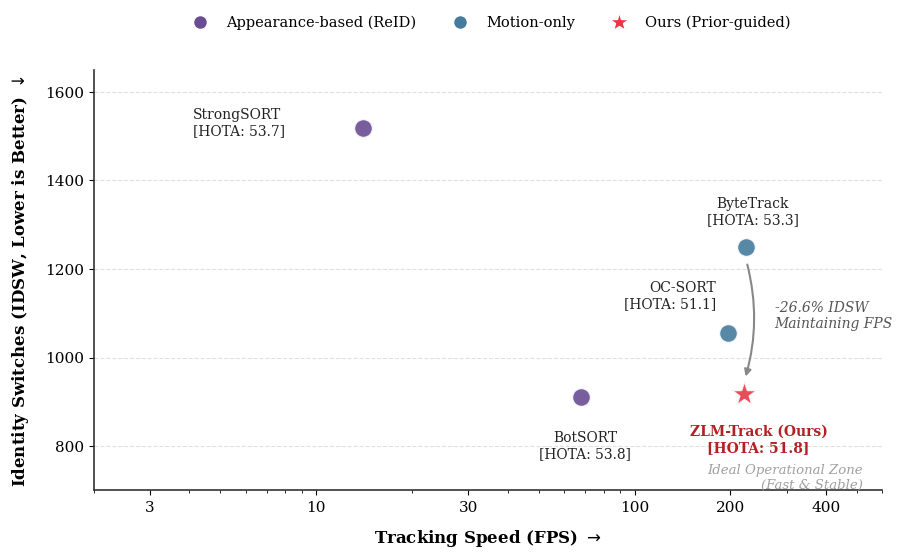

This figure's Python source: (Note: this script raises an exception after producing the figure.)
#!/usr/bin/env python3
"""Plot IDSW vs FPS for SOMPT22."""

import matplotlib

matplotlib.use("Agg")

import matplotlib.pyplot as plt
from pathlib import Path
from matplotlib.lines import Line2D
from matplotlib.ticker import ScalarFormatter


def main() -> None:
    # ==========================================
    # 1. 数据准备 (SOMPT22)
    # ==========================================
    # 类别: 0=Appearance(带ReID,慢), 1=Motion(纯运动,快), 2=Ours
    trackers = ["StrongSORT", "BotSORT", "OC-SORT", "ByteTrack", "ZLM-Track (Ours)"]
    fps = [14.0, 68.0, 196.0, 223.0, 220.0]
    idsw = [1518, 910, 1055, 1250, 917]
    hota = [53.69, 53.79, 51.13, 53.31, 51.84]
    categories = [0, 0, 1, 1, 2]

    # 顶会高级配色方案
    colors = {
        0: "#6A4C93",  # 优雅紫 (Appearance-based)
        1: "#457B9D",  # 灰蓝色 (Motion-based)
        2: "#E63946",  # 砖红色 (Ours - 醒目但不刺眼)
    }

    # ==========================================
    # 2. 全局样式设置 (学术极简风)
    # ==========================================
    plt.rcParams["font.family"] = "serif"
    # 优先使用 Times New Roman，如果没有会自动回退到系统 serif
    plt.rcParams["font.serif"] = ["Times New Roman", "DejaVu Serif"]
    plt.rcParams["axes.labelsize"] = 12
    plt.rcParams["xtick.labelsize"] = 11
    plt.rcParams["ytick.labelsize"] = 11
    plt.rcParams["axes.linewidth"] = 1.2

    fig, ax = plt.subplots(figsize=(9.2, 6.2), dpi=300)

    # 背景与网格：仅保留水平虚线网格，留白更显高级
    ax.set_facecolor("white")
    fig.patch.set_facecolor("white")
    ax.grid(True, axis="y", color="#E0E0E0", linestyle="--", linewidth=0.8, zorder=0)
    ax.grid(False, axis="x")

    # 去除顶部和右侧的边框 (Spines)
    ax.spines["top"].set_visible(False)
    ax.spines["right"].set_visible(False)
    ax.spines["left"].set_color("#333333")
    ax.spines["bottom"].set_color("#333333")

    # ==========================================
    # 3. 绘制散点数据
    # ==========================================
    for i in range(len(trackers)):
        cat = categories[i]
        # ZLM-Track 使用更大的五角星，对比算法使用圆点
        marker = "*" if cat == 2 else "o"
        size = 400 if cat == 2 else 180
        zorder = 4 if cat == 2 else 3

        ax.scatter(
            fps[i],
            idsw[i],
            s=size,
            c=colors[cat],
            edgecolors="white",
            linewidths=1.5,
            alpha=0.9,
            marker=marker,
            zorder=zorder,
        )

    # ==========================================
    # 4. 视觉引导线 (核心叙事逻辑)
    # ==========================================
    # 画一个从 ByteTrack 原版 指向 ZLM-Track 的弧线箭头
    idx_orig = trackers.index("ByteTrack")
    idx_ours = trackers.index("ZLM-Track (Ours)")

    ax.annotate(
        "",
        xy=(fps[idx_ours], idsw[idx_ours] + 25),
        xytext=(fps[idx_orig], idsw[idx_orig] - 25),
        arrowprops=dict(
            arrowstyle="-|>",
            color="#888888",
            lw=1.5,
            shrinkA=5,
            shrinkB=5,
            connectionstyle="arc3,rad=-0.15",
        ),
        zorder=2,
    )

    # 在箭头旁边写上你的核心贡献
    ax.text(
        275,
        1095,
        "-26.6% IDSW\nMaintaining FPS",
        color="#555555",
        fontsize=10,
        fontstyle="italic",
        ha="left",
        va="center",
        zorder=2,
    )

    # 右下角仅保留说明文字，不使用箭头
    ax.text(
        520,
        730,
        "Ideal Operational Zone\n(Fast & Stable)",
        color="#A0A0A0",
        fontsize=9.5,
        fontstyle="italic",
        ha="right",
        va="center",
    )

    # ==========================================
    # 5. 优雅的文本标签标注 (无背景框，位置精调)
    # ==========================================
    # Use fixed label anchor positions in data coordinates to avoid overlaps.
    label_positions = {
        "StrongSORT": (4.1, 1565),
        "BotSORT": (70, 835),
        "OC-SORT": (180, 1140),
        "ByteTrack": (235, 1330),
        "ZLM-Track (Ours)": (245, 815),
    }
    alignments = {
        "StrongSORT": ("left", "top"),
        "BotSORT": ("center", "top"),
        "OC-SORT": ("right", "center"),
        "ByteTrack": ("center", "center"),
        "ZLM-Track (Ours)": ("center", "center"),
    }

    for i, txt in enumerate(trackers):
        label = f"{txt}\n[HOTA: {hota[i]:.1f}]"
        label_x, label_y = label_positions[txt]
        ha, va = alignments[txt]
        font_weight = "bold" if "Ours" in txt else "normal"
        color = "#B22222" if "Ours" in txt else "#222222"

        ax.annotate(
            label,
            (fps[i], idsw[i]),
            xytext=(label_x, label_y),
            textcoords="data",
            fontsize=10,
            fontweight=font_weight,
            color=color,
            ha=ha,
            va=va,
            zorder=5,
        )

    # ==========================================
    # 6. 坐标轴格式化
    # ==========================================
    ax.set_xscale("log")
    ax.xaxis.set_major_formatter(ScalarFormatter())
    # 设置优雅的 X 轴刻度
    ax.set_xticks([3, 10, 30, 100, 200, 400])

    ax.set_xlabel("Tracking Speed (FPS) $\\rightarrow$", fontweight="bold", labelpad=10)
    ax.set_ylabel("Identity Switches (IDSW, Lower is Better) $\\downarrow$", fontweight="bold", labelpad=10)

    ax.set_ylim(700, 1650)
    ax.set_xlim(2, 600)

    # ==========================================
    # 7. 添加极简图例 (Legend)
    # ==========================================
    legend_elements = [
        Line2D(
            [0],
            [0],
            marker="o",
            color="w",
            label="Appearance-based (ReID)",
            markerfacecolor=colors[0],
            markersize=10,
        ),
        Line2D([0], [0], marker="o", color="w", label="Motion-only", markerfacecolor=colors[1], markersize=10),
        Line2D(
            [0],
            [0],
            marker="*",
            color="w",
            label="Ours (Prior-guided)",
            markerfacecolor=colors[2],
            markersize=15,
        ),
    ]
    ax.legend(
        handles=legend_elements,
        loc="upper center",
        bbox_to_anchor=(0.5, 1.16),
        ncol=3,
        frameon=False,
        fontsize=10.5,
    )

    # ==========================================
    # 8. 导出高清 PDF
    # ==========================================
    plt.tight_layout(rect=(0.0, 0.0, 1.0, 0.93))
    out_dir = Path(__file__).resolve().parent
    output_pdf = out_dir / "fig4_idsw_vs_fps.pdf"
    output_png = out_dir / "fig4_idsw_vs_fps.png"
    plt.savefig(output_pdf, dpi=300, format="pdf", bbox_inches="tight")
    plt.savefig(output_png, dpi=300, format="png", bbox_inches="tight")
    print(f"Elegant plot saved successfully as: {output_pdf}")
    print(f"Elegant plot saved successfully as: {output_png}")
    plt.show()


if __name__ == "__main__":
    main()
